Photos from the image-classification dataset "Recommendation" in the GitHub repository laslas123/Recommendation. Its 16 classes are: baby onesie, coat, dress, dungarees, hoodie, jeans, pants, shirt, shorts, skirt, strap dress, suit set, sweater, t-shirt, vest, wedding dress.

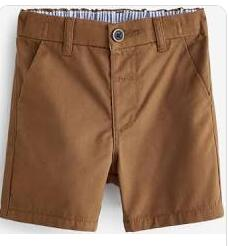
Label: shorts

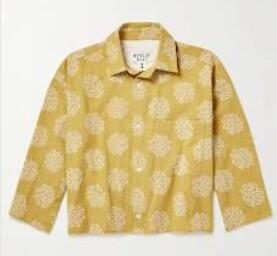
Label: shirt

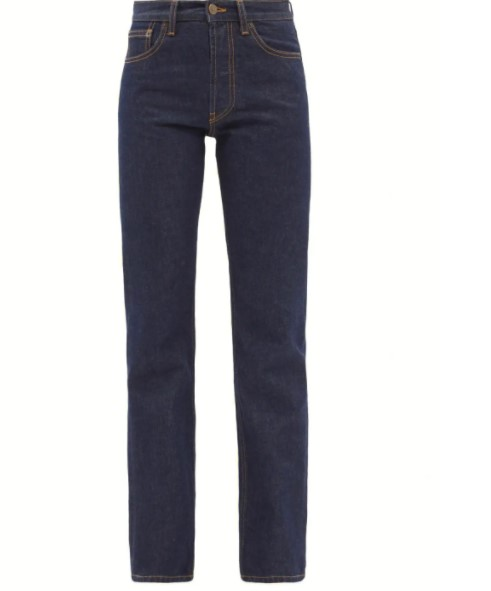
Label: jeans

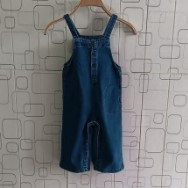
Label: dungarees

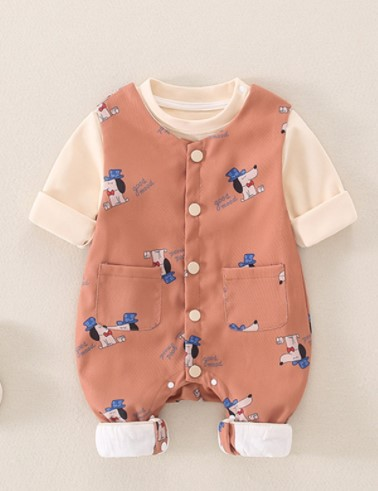
Label: baby onesie

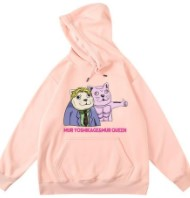
Label: hoodie
